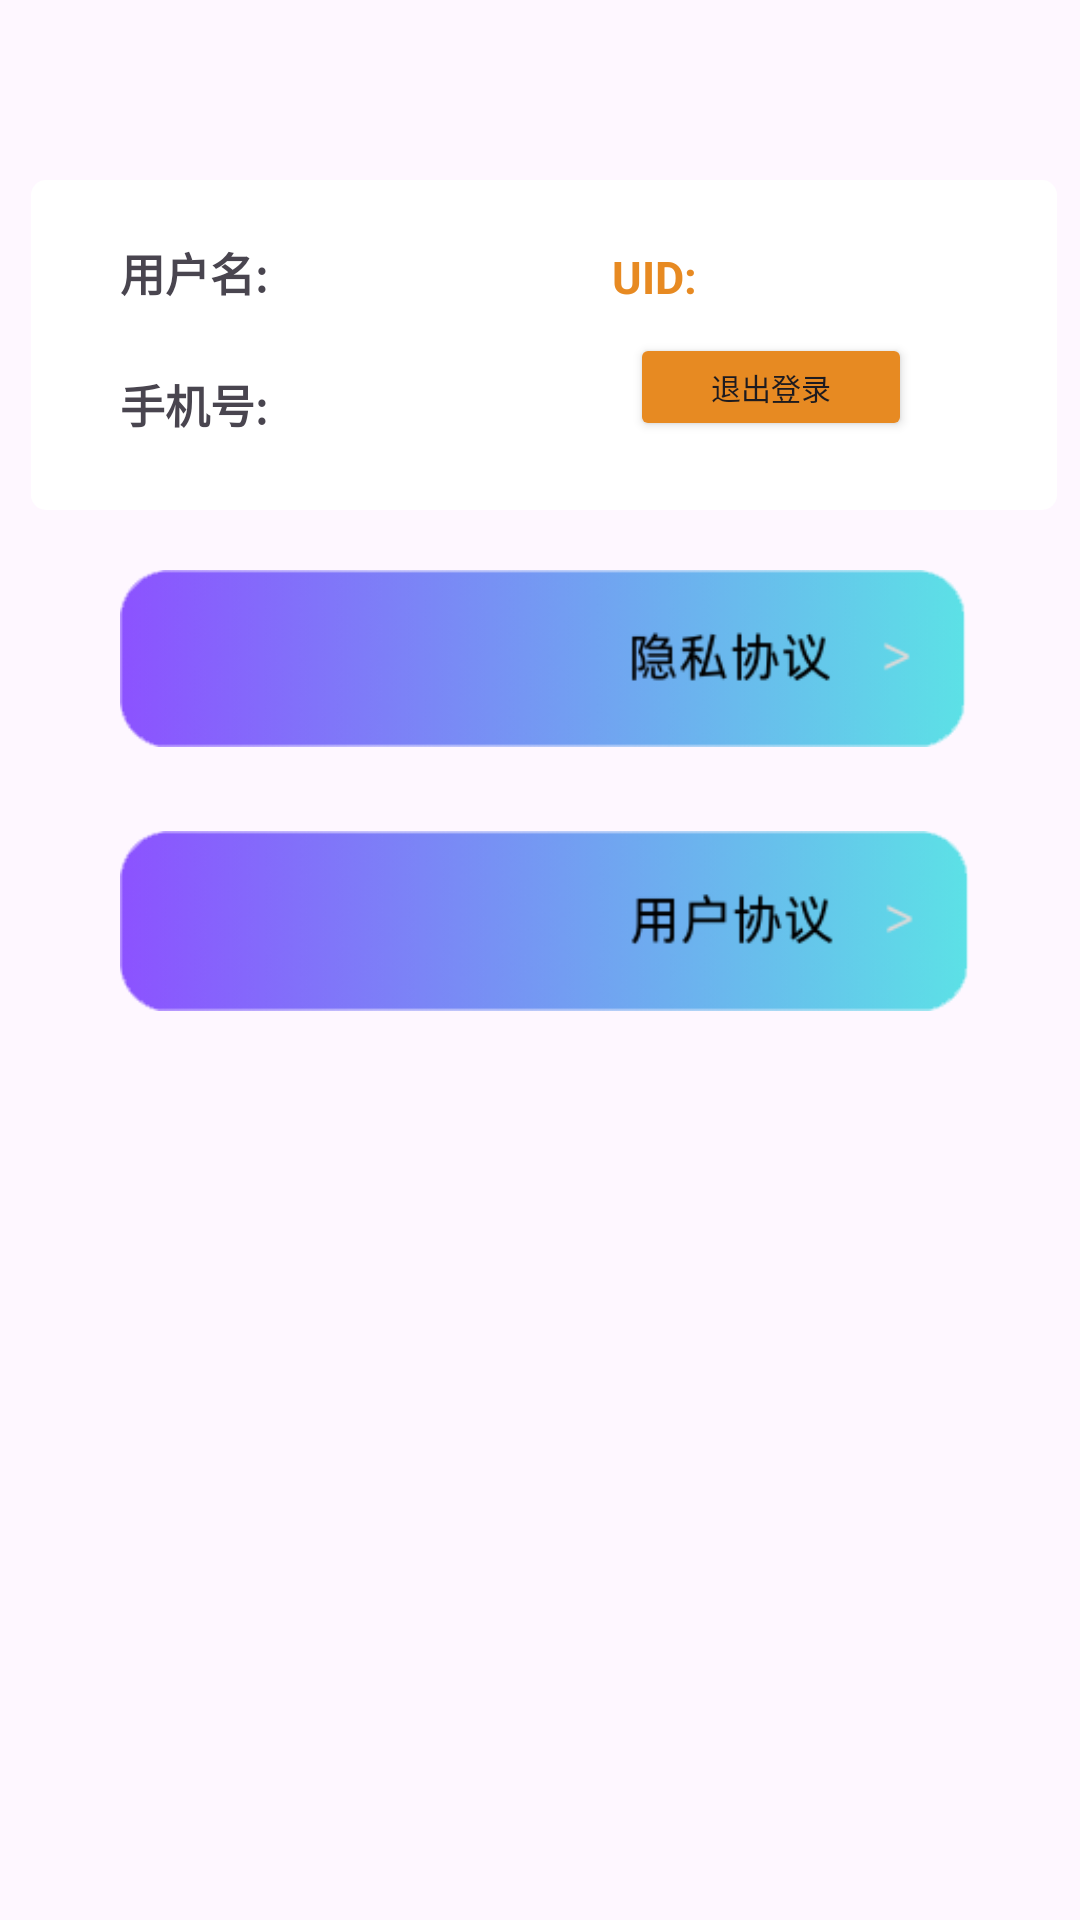

Reconstruct the res/layout file that produces this screen, plus the resources it refers to.
<!-- AndroidManifest.xml: application theme Theme.Emoji -->
<!-- res/layout/fragment_person.xml -->
<?xml version="1.0" encoding="utf-8"?>
<androidx.constraintlayout.widget.ConstraintLayout xmlns:android="http://schemas.android.com/apk/res/android"
    xmlns:app="http://schemas.android.com/apk/res-auto"
    xmlns:tools="http://schemas.android.com/tools"
    android:layout_width="match_parent"
    android:layout_height="match_parent"
    tools:context=".moudle.PersonFragment">

    <TextView
        android:id="@+id/textView12"
        android:layout_width="342dp"
        android:layout_height="110dp"
        android:layout_marginTop="60dp"
        android:background="@drawable/edit_background"
        app:layout_constraintEnd_toEndOf="parent"
        app:layout_constraintHorizontal_bias="0.579"
        app:layout_constraintStart_toStartOf="parent"
        app:layout_constraintTop_toTopOf="parent" />

    <TextView
        android:id="@+id/username_text"
        android:layout_width="52dp"
        android:layout_height="24dp"
        android:layout_marginStart="40dp"
        android:layout_marginTop="20dp"
        android:text="用户名: "
        android:textSize="15sp"
        android:textStyle="bold"
        app:layout_constraintStart_toStartOf="parent"
        app:layout_constraintTop_toTopOf="@+id/textView12" />

    <TextView
        android:id="@+id/uid_text"
        android:layout_width="36dp"
        android:layout_height="22dp"
        android:layout_marginEnd="120dp"
        android:text="UID: "
        android:textColor="@color/background_org"
        android:textSize="15sp"
        android:textStyle="bold"
        app:layout_constraintBottom_toBottomOf="@+id/username_text"
        app:layout_constraintEnd_toEndOf="parent"
        app:layout_constraintHorizontal_bias="1.0"
        app:layout_constraintStart_toEndOf="@+id/username_text" />

    <TextView
        android:id="@+id/phone_text"
        android:layout_width="52dp"
        android:layout_height="23dp"
        android:layout_marginTop="20dp"
        android:text="手机号: "
        android:textSize="15sp"
        android:textStyle="bold"
        app:layout_constraintEnd_toEndOf="@+id/username_text"
        app:layout_constraintStart_toStartOf="@+id/username_text"
        app:layout_constraintTop_toBottomOf="@+id/username_text" />

    <ImageButton
        android:id="@+id/privacy_btn"
        android:layout_width="282dp"
        android:layout_height="59dp"
        android:layout_marginTop="20dp"
        android:background="@mipmap/p2"
        app:layout_constraintEnd_toEndOf="parent"
        app:layout_constraintHorizontal_bias="0.0"
        app:layout_constraintStart_toStartOf="@+id/phone_text"
        app:layout_constraintTop_toBottomOf="@+id/textView12" />

    <ImageButton
        android:id="@+id/userPolicy_btn"
        android:layout_width="283dp"
        android:layout_height="60dp"
        android:layout_marginTop="28dp"
        android:background="@mipmap/u1"
        app:layout_constraintStart_toStartOf="@+id/privacy_btn"
        app:layout_constraintTop_toBottomOf="@+id/privacy_btn" />

    <Button
        android:id="@+id/back_btn_3"
        android:layout_width="94dp"
        android:layout_height="36dp"
        android:layout_marginEnd="56dp"
        android:backgroundTint="@color/background_org"
        android:text="退出登录"
        android:textSize="10sp"
        app:layout_constraintBottom_toBottomOf="@+id/phone_value"
        app:layout_constraintEnd_toEndOf="parent"
        app:layout_constraintHorizontal_bias="1.0"
        app:layout_constraintStart_toEndOf="@+id/phone_value"
        app:layout_constraintTop_toTopOf="@+id/phone_value"
        app:layout_constraintVertical_bias="1.0" />

    <TextView
        android:id="@+id/phone_value"
        android:layout_width="157dp"
        android:layout_height="23dp"
        android:textSize="15sp"
        android:textStyle="bold"
        app:layout_constraintBottom_toBottomOf="@+id/phone_text"
        app:layout_constraintStart_toEndOf="@+id/phone_text" />

    <TextView
        android:id="@+id/username_value"
        android:layout_width="128dp"
        android:layout_height="24dp"
        android:layout_marginStart="4dp"
        android:textSize="15sp"
        android:textStyle="bold"
        app:layout_constraintBottom_toBottomOf="@+id/username_text"
        app:layout_constraintStart_toEndOf="@+id/username_text" />

    <TextView
        android:id="@+id/uid_value"
        android:layout_width="134dp"
        android:layout_height="22dp"
        android:textColor="@color/background_org"
        android:textSize="15sp"
        android:textStyle="bold"
        app:layout_constraintBottom_toBottomOf="@+id/uid_text"
        app:layout_constraintStart_toEndOf="@+id/uid_text" />


</androidx.constraintlayout.widget.ConstraintLayout>
<!-- resources referenced by this layout -->
<resources>
  <color name="background_org">#E78A22</color>
  <!-- drawable edit_background (drawable) -->
  <?xml version="1.0" encoding="utf-8"?>
  <layer-list xmlns:android="http://schemas.android.com/apk/res/android">
  
      <item>
          <shape
              android:shape="rectangle">
              <solid android:color="#FFFFFF"/>
              <corners android:radius="5dp"/>
              <stroke
                  android:width="0dp"
                  android:color="#505050"/>
          </shape>
      </item>
  </layer-list>
  <!-- mipmap p2: png bitmap (mipmap-hdpi, 24802 bytes) -->
  <!-- mipmap u1: png bitmap (mipmap-hdpi, 23970 bytes) -->
  <style name="Theme.Emoji" parent="Base.Theme.Emoji">
          <item name="android:color">@color/background_org</item>
          <item name="colorButtonNormal">@color/background_org</item>
      </style>
  <style name="Base.Theme.Emoji" parent="Theme.Material3.DayNight.NoActionBar">
          
          
          <item name="colorButtonNormal">@color/background_org</item>
      </style>
</resources>
